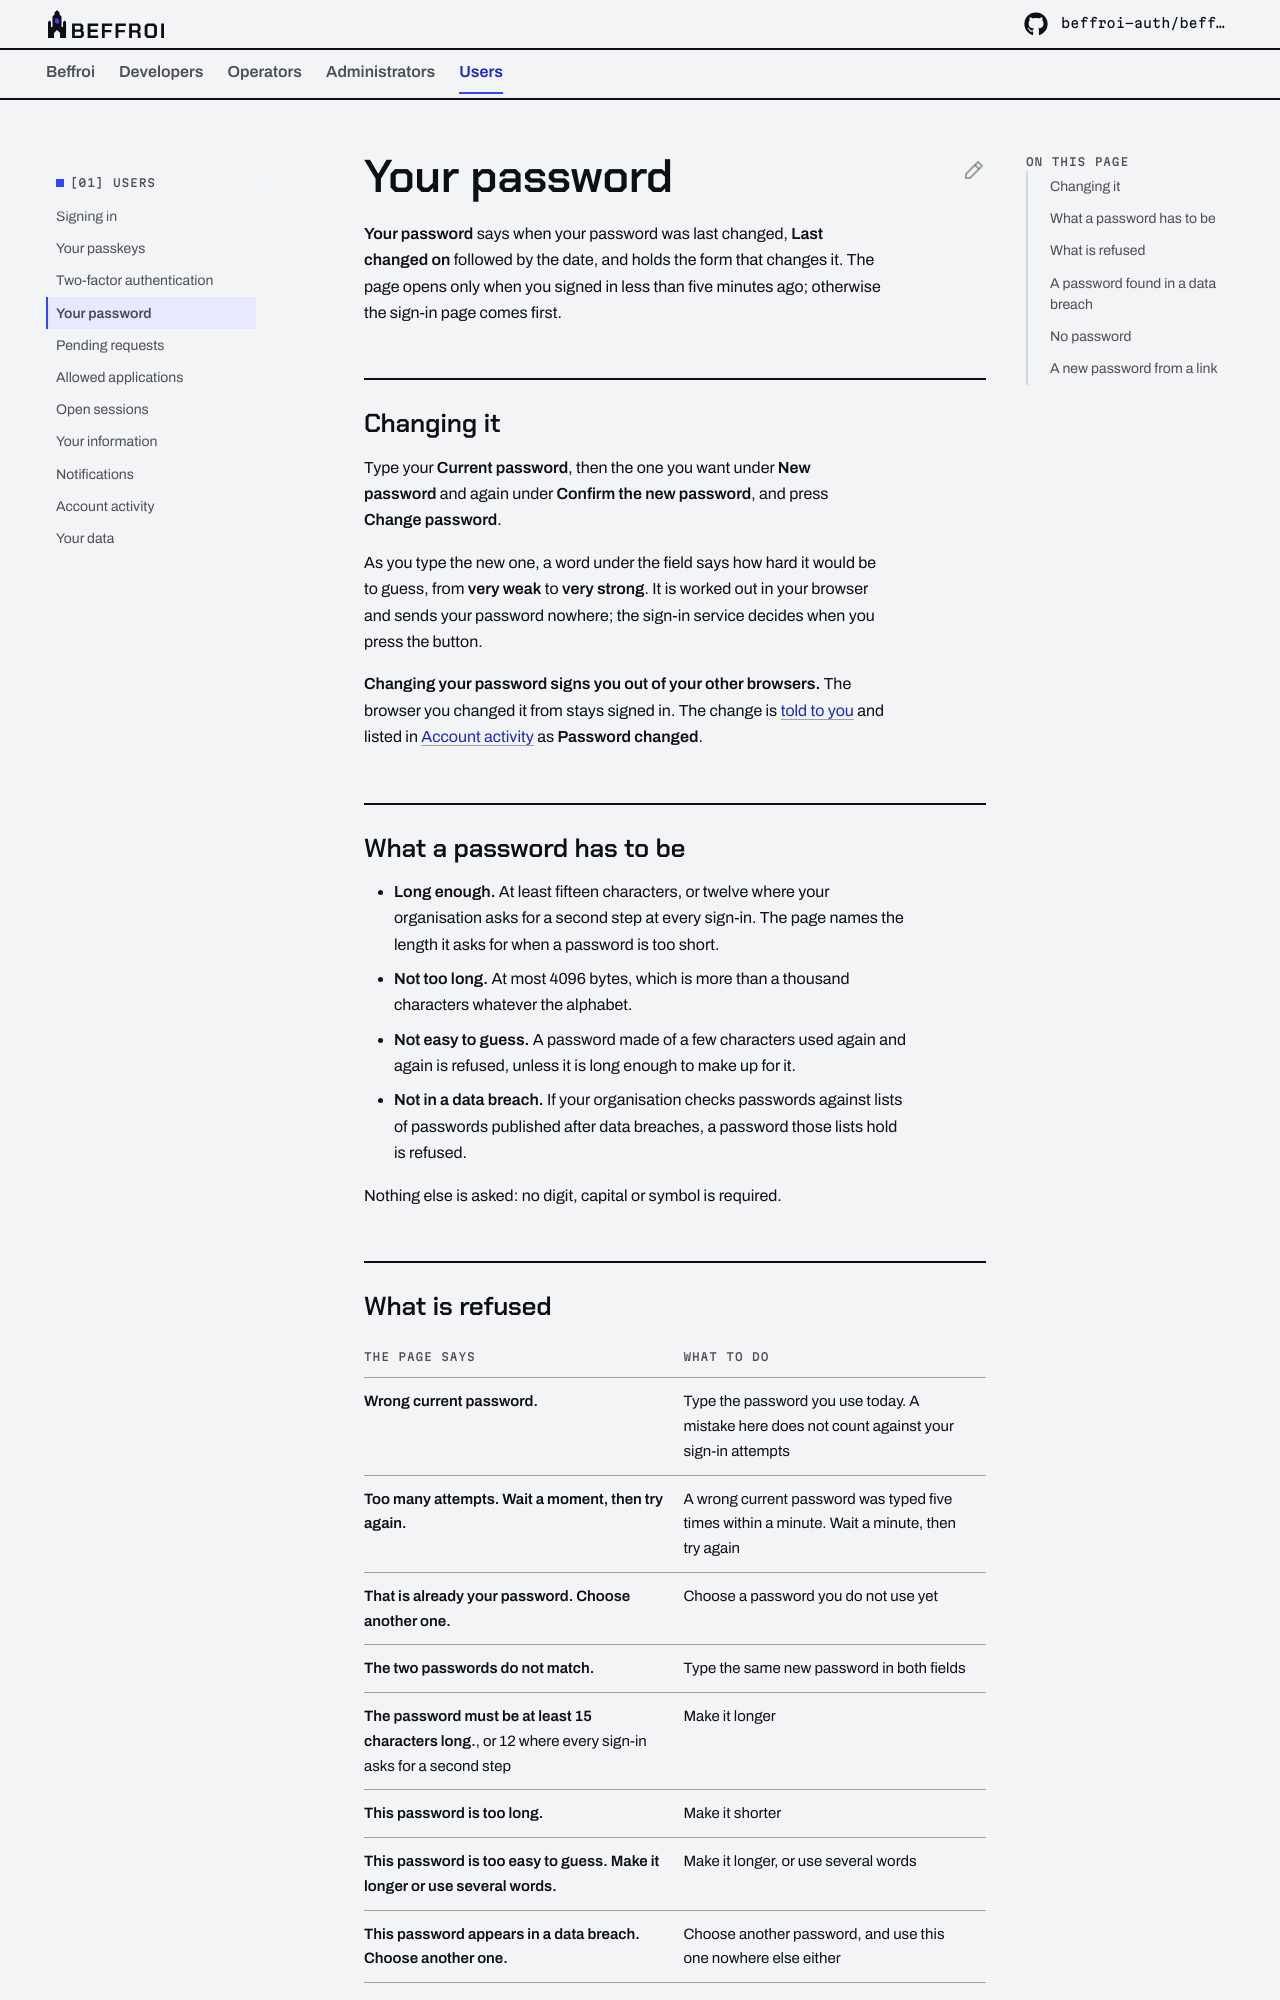

repository: beffroi-auth/docs · page: 0.2/users/password/index.html · generator: mkdocs

---
title: Your password
description: Changing your password, what a password has to be, what is refused and why, a password found in a data breach, and a new password from a link your organisation sends you.
---

# Your password

**Your password** says when your password was last changed, **Last changed on** followed by the date, and holds
the form that changes it. The page opens only when you signed in less than five minutes ago; otherwise the sign-in
page comes first.

## Changing it

Type your **Current password**, then the one you want under **New password** and again under **Confirm the new
password**, and press **Change password**.

As you type the new one, a word under the field says how hard it would be to guess, from **very weak** to **very
strong**. It is worked out in your browser and sends your password nowhere; the sign-in service decides when you
press the button.

**Changing your password signs you out of your other browsers.** The browser you changed it from stays signed in.
The change is [told to you](notifications.md) and listed in [Account activity](activity.md) as **Password changed**.

## What a password has to be

- **Long enough.** At least fifteen characters, or twelve where your organisation asks for a second step at every
  sign-in. The page names the length it asks for when a password is too short.
- **Not too long.** At most 4096 bytes, which is more than a thousand characters whatever the alphabet.
- **Not easy to guess.** A password made of a few characters used again and again is refused, unless it is long
  enough to make up for it.
- **Not in a data breach.** If your organisation checks passwords against lists of passwords published after data
  breaches, a password those lists hold is refused.

Nothing else is asked: no digit, capital or symbol is required.
